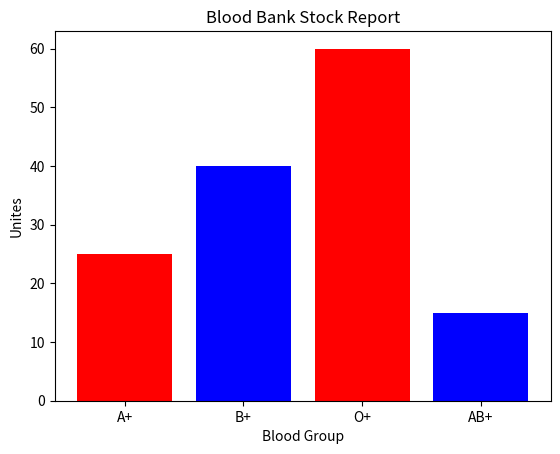

Here is the Python script that generated this plot:
import pandas as pd
import matplotlib.pyplot as plt

blood_group = {
    "blood_gp" : ["A+", "B+", "O+", "AB+"],
    "unites" : [25, 40, 60, 15]
}
df = pd.DataFrame(blood_group)
plt.bar(df["blood_gp"], df["unites"], color = ["red", "blue"])
plt.title("Blood Bank Stock Report")
plt.xlabel("Blood Group")
plt.ylabel("Unites")
plt.savefig("blood_bank_report.png")
plt.show()
